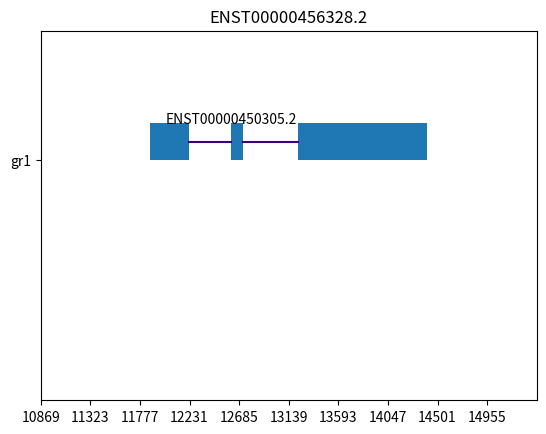
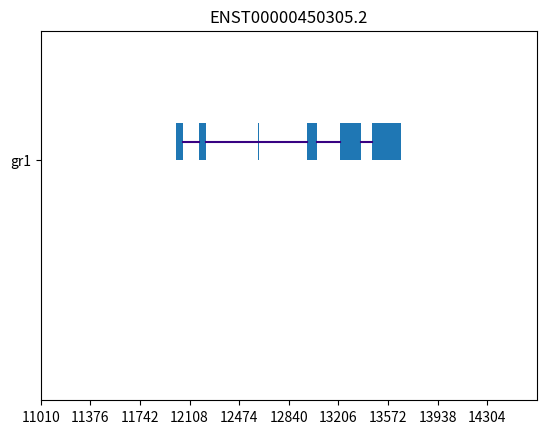
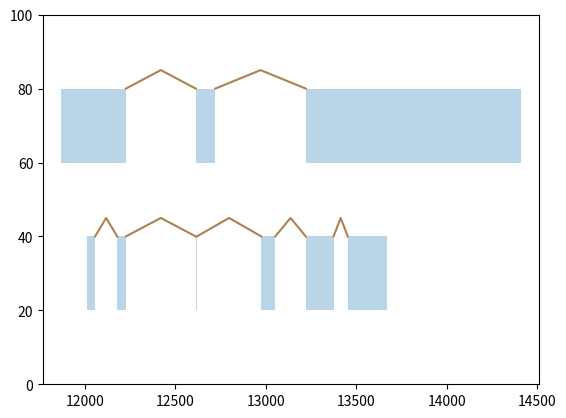
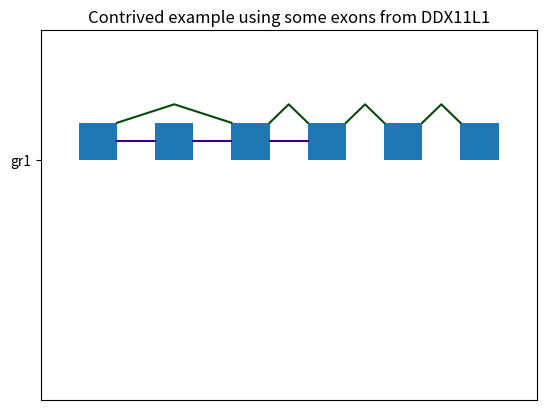
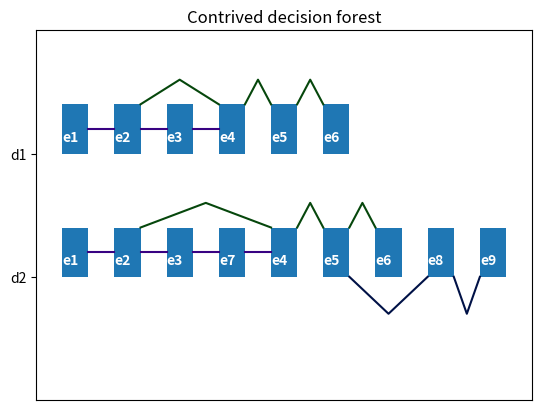

The matplotlib source for these figures, in order:
#!python3

import matplotlib.pyplot as plt
import matplotlib.lines as lines
from matplotlib.patches import Rectangle
from matplotlib.collections import PatchCollection
from matplotlib import rcParams
import numpy as np

configuration = {
    "unscaled_exon_width": 1000,
    "exon_height": 20,
    "unscaled_exon_start": 2000,
    "left_margin": 1000,
    "right_margin": 1000,
    "exon_color": "xkcd:mustard",
    "exon_label_color": "xkcd:white",
    "line_colors": ["xkcd:indigo", "xkcd:forest green", "xkcd:navy blue"],
}


def make_exon_shapes(exons, y, color=configuration["exon_color"]):
    """Creates matplotlib patches representing
    a series of exons"""
    patches = []

    for exon in exons:
        start_x = exon[0]
        end_x = exon[1]
        rect = Rectangle(
            [start_x, y], end_x - start_x, configuration["exon_height"], color=color
        )
        patches.append(rect)

    return patches


def make_exon_exon_lines(
    exon_pairs, ax, y, height=5, draw_at="top", color="xkcd:light brown"
):
    """Creates matplotlib lines which may (or may not) represent
    the order in which a set of exons have been seen in a transcript.
    Mandatory arguments:
        - exon_pairs - a list of exon pairs, which indicate the lines
        to be drawn
        - ax - the matplotlib Axes object
        - y - the point on the y axis where the lines should be drawn"""
    if draw_at == "top":
        y_triplet = [
            y + configuration["exon_height"],
            y + configuration["exon_height"] + height,
            y + configuration["exon_height"],
        ]
    elif draw_at == "mid":
        y_triplet = [
            y + configuration["exon_height"] / 2,
            y + configuration["exon_height"] / 2,
            y + configuration["exon_height"] / 2,
        ]
    else:
        y_triplet = [y, y - height, y]

    for exon_pair in exon_pairs:
        # Draw a line from exon_pair[0][1] to exon_pair[1][0]
        # It can go straight, curvy on the top, or curvy on the bottom
        line = lines.Line2D(
            [exon_pair[0][1], (exon_pair[1][0] + exon_pair[0][1]) / 2, exon_pair[1][0]],
            y_triplet,
            color=color,
        )
        ax.add_line(line)


def draw_exons(exons, file_name=None, transcript_id=None):
    """Given an array of (start,end) offsets for exons,
    draws them in a diagram. Optionally writes out the diagram
    as a file, and also adds the transcript id"""
    y = 130
    if transcript_id is not None:
        plt.text(exons[0][0], y + 20, transcript_id)
    draw_exon_sequence_graph(
        {"id": "gr1", "exons": exons, "sequences": [exons]}, y, file_name, transcript_id
    )


def draw_transcripts(transcripts, file_name=None):
    """Given a dictionary where the keys are transcript IDs
    and the values are arrays of exon start and end offsets,
    draws them in a diagram. Optionally saves out the diagram
    in a file."""

    _, ax = plt.subplots()

    ymax = len(transcripts) * 40 + 20
    y = ymax
    patches = []
    xleft, xright = None, None
    for transcript_id in transcripts:
        y -= 40
        exons = transcripts[transcript_id]["exons"]
        patches.extend(make_exon_shapes(exons, y))
        exon_pairs = zip(exons, exons[1:])
        make_exon_exon_lines(exon_pairs, ax, y)
        if xleft is None or exons[0][0] < xleft:
            xleft = exons[0][0]
        if xright is None or exons[len(exons) - 1][1] > xright:
            xright = exons[len(exons) - 1][1]

    p = PatchCollection(patches, alpha=0.3)

    start_margin = end_margin = 100

    ax.set_xbound(xleft - start_margin, xright + end_margin)
    ax.set_ybound(0, ymax)
    ax.add_collection(p)

    if file_name is None:
        plt.show()
    else:
        plt.savefig(file_name)


def make_exons_unscaled(exons):
    unscaled_mapping = {}
    cur_x = configuration["unscaled_exon_start"]
    for exon in exons:
        unscaled_mapping[exon] = (
            cur_x,
            cur_x + configuration["unscaled_exon_width"],
        )
        cur_x += configuration["unscaled_exon_width"] * 2
    unscaled_exons = [unscaled_mapping[x] for x in exons]
    return unscaled_mapping, unscaled_exons


def draw_exon_sequence_graph(
    sequence_graph, y_exons=130, file_name=None, title=None, to_scale=True
):
    """Given a dictionary with two entries
     - 'exons' an array of exon start and end offsets
     - 'sequences' an array of exon sequences
    draws a graph using different colors for each sequence.
    The goal is to show different exon sequences formed from
    one universal set of exons"""
    _, ax = plt.subplots()

    exons = sequence_graph["exons"]
    if not to_scale:
        unscaled_mapping, unscaled_exons = make_exons_unscaled(exons)
        exons = unscaled_exons

    patches = make_exon_shapes(exons, y_exons)
    p = PatchCollection(patches)

    sequence_height = 5
    sequence_index = 0
    draw_position = ["mid", "top", "bottom"]
    for sequence in sequence_graph["sequences"]:
        if not to_scale:
            unscaled_sequence = [unscaled_mapping[x] for x in sequence]
            sequence = unscaled_sequence

        exon_pairs = zip(sequence, sequence[1:])
        make_exon_exon_lines(
            exon_pairs,
            ax,
            y_exons,
            height=sequence_height,
            draw_at=draw_position[sequence_index],
            color=configuration["line_colors"][sequence_index],
        )
        sequence_height += 5
        sequence_index += 1
        if sequence_index >= len(configuration["line_colors"]):
            sequence_index = 0

    xmin = exons[0][0] - configuration["left_margin"]
    xmax = exons[len(exons) - 1][1] + configuration["right_margin"]

    if to_scale:
        xtick_interval = (xmax - xmin) / 10
        ax.set_xticks(np.arange(xmin, xmax, xtick_interval))
    else:
        ax.set_xticks([])

    ax.set_yticks([y_exons])
    if "id" in sequence_graph:
        ax.set_yticklabels([sequence_graph["id"]])

    ax.set_xbound(xmin, xmax)
    ax.set_ybound(0, 200)
    ax.add_collection(p)

    if title is not None:
        ax.set_title(title)

    if file_name is None:
        plt.show()
    else:
        plt.savefig(file_name)


def draw_exon_sequence_forest(forest, **kwargs):
    """Given a 'forest', i.e. a collection of decision trees,
    draw them in the same plot one row at a time."""
    _, ax = plt.subplots()

    ymax = len(forest["trees"]) * 40 + 20
    y = ymax
    patches = []
    xleft, xright = None, None
    yticks = []

    # Set some default values
    if "add_exon_labels" not in kwargs:
        kwargs["add_exon_labels"] = False
    if "merge_common_sequences" not in kwargs:
        kwargs["merge_common_sequences"] = False

    if kwargs["add_exon_labels"]:
        exon_labels = {}

    for tree in forest["trees"]:
        yticks.append(y)
        exons_from_tree = set()
        for sequence in tree:
            for exon in sequence:
                exons_from_tree.add(exon)
        exons = []
        for exon in exons_from_tree:
            exons.append(exon)
        exons.sort()

        unscaled_mapping, unscaled_exons = make_exons_unscaled(exons)
        if xleft is None or unscaled_exons[0][0] < xleft:
            xleft = unscaled_exons[0][0]
        if xright is None or unscaled_exons[len(unscaled_exons) - 1][1] > xright:
            xright = unscaled_exons[len(unscaled_exons) - 1][1]

        patches.extend(make_exon_shapes(unscaled_exons, y))

        if kwargs["add_exon_labels"]:
            for exon in exons:
                if exon not in exon_labels:
                    exon_labels[exon] = "e{0}".format(len(exon_labels) + 1)
                plt.text(
                    unscaled_mapping[exon][0] + 5,
                    y + 5,
                    exon_labels[exon],
                    color=configuration["exon_label_color"],
                    fontweight="bold",
                )

        sequence_height = 5
        sequence_index = 0
        draw_position = ["mid", "top", "bottom"]

        if kwargs["merge_common_sequences"]:
            unique_exon_pairs = set()
        for sequence in tree:
            unscaled_sequence = [unscaled_mapping[x] for x in sequence]

            if kwargs["merge_common_sequences"]:
                exon_pairs = [
                    p
                    for p in zip(unscaled_sequence, unscaled_sequence[1:])
                    if p not in unique_exon_pairs
                ]
                for p in exon_pairs:
                    unique_exon_pairs.add(p)
            else:
                exon_pairs = zip(unscaled_sequence, unscaled_sequence[1:])
            make_exon_exon_lines(
                exon_pairs,
                ax,
                y,
                height=sequence_height,
                draw_at=draw_position[sequence_index],
                color=configuration["line_colors"][sequence_index],
            )
            sequence_height += 5
            sequence_index += 1
            if sequence_index >= len(configuration["line_colors"]):
                sequence_index = 0
        y -= sequence_height * 2 + configuration["exon_height"]

    p = PatchCollection(patches)

    xmin = xleft - configuration["left_margin"]
    xmax = xright + configuration["right_margin"]

    ax.set_xticks([])

    ax.set_yticks(yticks)

    ax.set_yticklabels(["d{0}".format(y + 1) for y in range(len(forest["trees"]))])

    ax.set_xbound(xmin, xmax)
    ax.set_ybound(0, ymax + 50)
    ax.add_collection(p)

    if "title" in kwargs:
        ax.set_title(kwargs["title"])

    if "file_name" in kwargs:
        plt.savefig(kwargs["file_name"])
    else:
        plt.show()


if __name__ == "__main__":
    # For better resolution, maybe?
    # rcParams['figure.dpi'] = 200.0

    # Example taken from transcript ENST00000456328.2 of the gene DDX11L1
    draw_exons(
        [(11869, 12227), (12613, 12721), (13221, 14409)],
        file_name="out1.png",
        transcript_id="ENST00000456328.2",
    )

    # Example taken from transcript ENST00000450305.2 of the gene DDX11L1
    draw_exons(
        [
            (12010, 12057),
            (12179, 12227),
            (12613, 12619),
            (12975, 13052),
            (13221, 13374),
            (13453, 13670),
        ],
        file_name="out2.png",
        transcript_id="ENST00000450305.2",
    )

    # Combining the two transcripts ENST00000456328.2 and ENST00000450305.2
    draw_transcripts(
        {
            "ENST00000456328.2": {
                "exons": [[11869, 12227], [12613, 12721], [13221, 14409]],
            },
            "ENST00000450305.2": {
                "exons": [
                    [12010, 12057],
                    [12179, 12227],
                    [12613, 12619],
                    [12975, 13052],
                    [13221, 13374],
                    [13453, 13670],
                ],
            },
        }
    )

    # Contrived example using some exons from the above
    draw_exon_sequence_graph(
        {
            "id": "gr1",
            "exons": [
                (12010, 12057),
                (12179, 12227),
                (12613, 12619),
                (12975, 13052),
                (13221, 13374),
                (13453, 13670),
            ],
            "sequences": [
                [(12010, 12057), (12179, 12227), (12613, 12619), (12975, 13052)],
                [
                    (12010, 12057),
                    (12613, 12619),
                    (12975, 13052),
                    (13221, 13374),
                    (13453, 13670),
                ],
            ],
        },
        file_name="out4.png",
        title="Contrived example using some exons from DDX11L1",
        to_scale=False,
    )

    # Completely contrived example
    draw_exon_sequence_forest(
        {
            "trees": [
                [
                    [(1010, 1015), (1025, 1030), (1045, 1050), (1060, 1065)],
                    [
                        (1010, 1015),
                        (1025, 1030),
                        (1060, 1065),
                        (1070, 1075),
                        (1080, 1085),
                    ],
                ],
                [
                    [
                        (1010, 1015),
                        (1025, 1030),
                        (1045, 1050),
                        (1055, 1057),
                        (1060, 1065),
                    ],
                    [
                        (1010, 1015),
                        (1025, 1030),
                        (1060, 1065),
                        (1070, 1075),
                        (1080, 1085),
                    ],
                    [
                        (1010, 1015),
                        (1025, 1030),
                        (1060, 1065),
                        (1070, 1075),
                        (1090, 1095),
                        (1100, 1105),
                    ],
                ],
            ]
        },
        title="Contrived decision forest",
        add_exon_labels=True,
        merge_common_sequences=True,
    )
